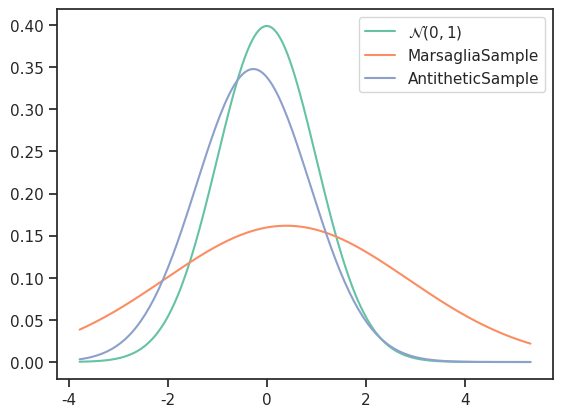

This figure's Python source: (Note: this script raises an exception after producing the figure.)
import math
import numpy as np
import seaborn as sns
import matplotlib.pyplot as plt
from scipy.stats import norm
sns.set(style='ticks', palette='Set2')

π = np.pi
sin = np.sin
cos = np.cos

def graph_sphere_plane(filename):
    r = 1
    φ, θ = np.mgrid[0.0:π:100j, 0.0:2.0*π:100j]
    x = r*sin(φ)*cos(θ)
    y = r*sin(φ)*sin(θ)
    z = r*cos(φ)

    a, b, c, d = 0, 0, 1, 0
    X = np.linspace(-1, 1, 10)
    Y = np.linspace(-1, 1, 10)

    X, Y = np.meshgrid(X, Y)
    Z_3 = (-0.75 - a*X - b*Y)/c
    Z_2 = (-0.5 - a*X - b*Y)/c
    Z_1 = (-0.25 - a*X - b*Y)/c
    Z0 = (0 - a*X - b*Y)/c
    Z1 = (0.25 - a*X - b*Y)/c
    Z2 = (0.5 - a*X - b*Y)/c
    Z3 = (0.75 - a*X - b*Y)/c

    fig = plt.figure()
    ax = fig.add_subplot(111, projection='3d')
    ax.plot_surface(x, y, z, rstride=1, cstride=1, alpha=0.7, linewidth=0)
    ax.plot_surface(X, Y, Z_3, rstride=1, cstride=1, alpha=0.2, linewidth=0)
    ax.plot_surface(X, Y, Z_2, rstride=1, cstride=1, alpha=0.2, linewidth=0)
    ax.plot_surface(X, Y, Z_1, rstride=1, cstride=1, alpha=0.2, linewidth=0)
    ax.plot_surface(X, Y, Z0, rstride=1, cstride=1, alpha=0.2, linewidth=0)
    ax.plot_surface(X, Y, Z1, rstride=1, cstride=1, alpha=0.2, linewidth=0)
    ax.plot_surface(X, Y, Z2, rstride=1, cstride=1, alpha=0.2, linewidth=0)
    ax.plot_surface(X, Y, Z3, rstride=1, cstride=1, alpha=0.2, linewidth=0)
    ax.contour(x, y, z, alpha=1)
    plt.savefig('../figures/' + filename + '.pdf', format='pdf', dpi=1000, bbox_inches='tight')

def graph_normal(data1, data2, mean, std, filename):
    fig, ax = plt.subplots()
    xmin = np.min([np.min(data1), np.min(data2)])
    xmax = np.max([np.max(data1), np.max(data2)])
    x = np.linspace(xmin, xmax, 200)
    y = norm.pdf(x, mean, std)
    z1 = norm.pdf(x, np.mean(data1), np.std(data1))
    z2 = norm.pdf(x, np.mean(data2), np.std(data2))
    ax.plot(x, y, label=r'$\mathcal{N}(0, 1)$')
    ax.plot(x, z1, label='MarsagliaSample')
    ax.plot(x, z2, label='AntitheticSample')
    legend = ax.legend(loc='best')
    plt.savefig('../figures/' + filename + '.pdf', format='pdf', dpi=1000, bbox_inches='tight')

data8_1 = [-0.623137, 0.11398, -0.623137, -2.14955, -1.51021, -1.40924, 1.44578, 2.26981, 4.3577, 6.11874, 5.70193, 6.068, 6.65802, 8.72204, 7.45114, 7.96403]
data8_2 = [0.572388, 0.441094, 0.572388, -1.01789, -1.27285, -2.61051, -2.25728, -1.48246, 0.96338, 1.13852, 0.96338, 1.87546, 1.11724, 1.16837, 1.04909, 1.25388]
data10_1 = [-1.44206, -1.00632, -1.44206, -2.73681, -2.11529, -1.46554, 0.394395, 0.467234, 0.345231, 0.7608, 0.540328, 0.266629, 1.58542, 3.00233, 3.11231, 3.44401, 4.1442, 3.57456, 4.72686, 5.39585]
data10_2 = [1.16826, 0.981416, 1.16826, 0.42457, 1.24968, 1.21038, 1.57343, 2.36519, 2.35969, 2.14284, -2.15624, -2.15696, -2.15624, -2.15569, -2.15796, -2.15763, -2.16024, -2.15963, -2.15851, -2.15708]
data20_1 = [-0.271842, 0.562998, -0.271842, 0.375009, 0.159457, -1.63881, -3.70714, -2.90141, -3.65962, -2.90485, -3.78523, -2.73462, -2.51102, -2.53937, -0.795555, 0.0129465, 0.387947, 0.475, 1.05713, 2.13523, 1.2418, 1.32411, 0.642432, 0.0638055, -0.85537, -1.15261, -0.575869, 0.43004, 0.953137, 0.495757, 0.693261, 1.21181, 2.24134, 3.22742, 4.5665, 5.33383, 5.13882, 4.56222, 4.13398, 4.74401]
data20_2 = [0.0453444, -0.108021, 0.0453444, 0.581295, -1.66567, -1.63554, -2.28179, -1.2425, -0.951559, -0.869593, -0.306462, 0.611038, 1.25969, 0.318716, -0.191979, 0.792859, 2.4916, 2.66014, 2.8549, 2.24325, -0.784025, -0.810065, -0.784025, -0.785639, -0.794555, -0.793294, -0.778385, -0.796171, -0.797971, -0.806677, -0.793038, -0.779247, -0.784471, -0.772799, -0.768327, -0.756983, -0.748037, -0.7385, -0.734287, -0.734197]
mean = 0
std = 1
graph_normal(data20_1, data20_2, mean, std, 'normal')
